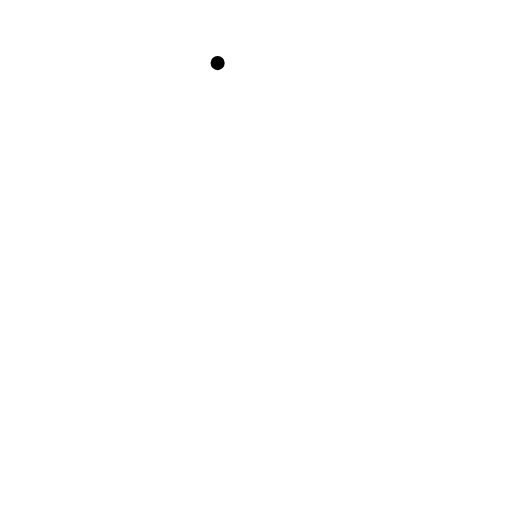
t = 0.00 s
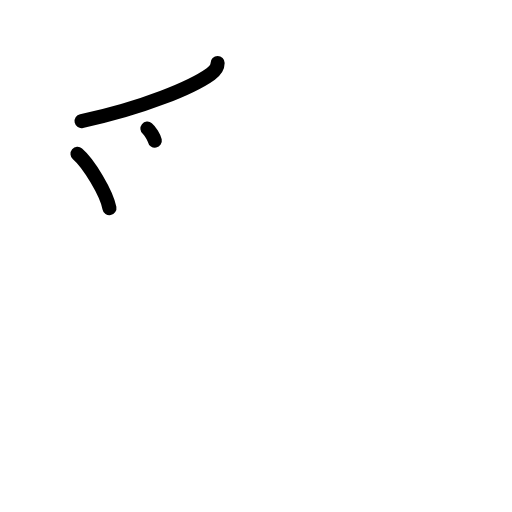
t = 2.25 s
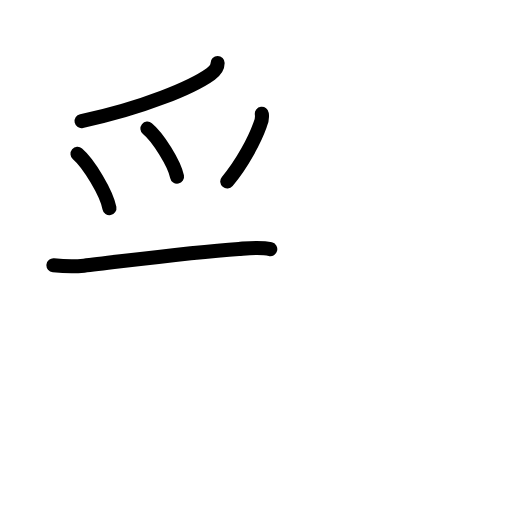
t = 4.42 s
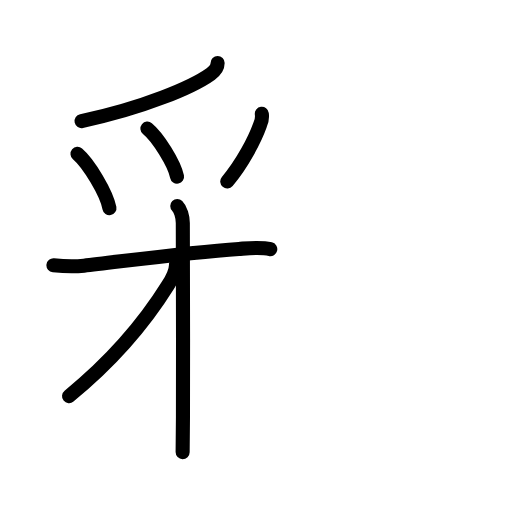
t = 6.63 s
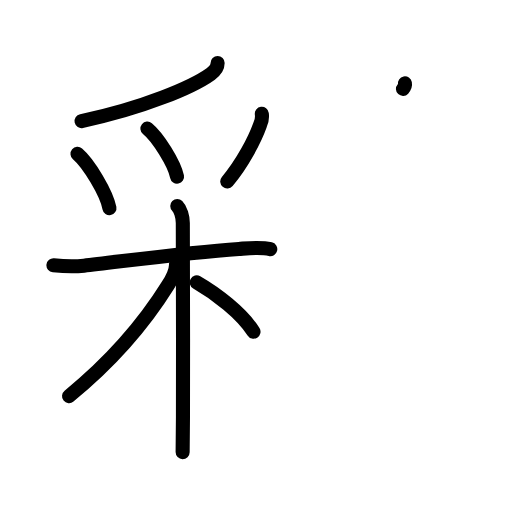
t = 8.25 s
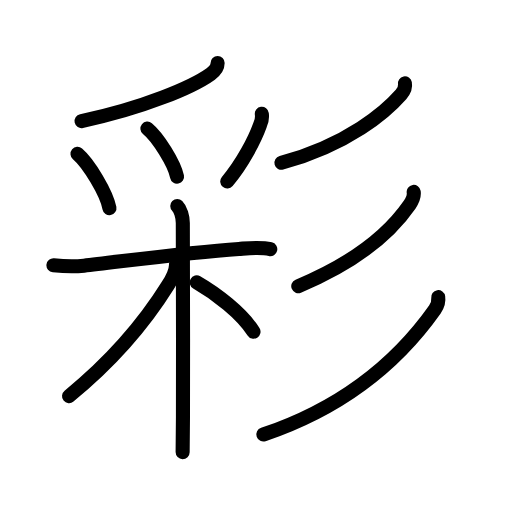
t = 11.00 s

The animated SVG that drew these frames (rendered in a browser with its animation timeline set to each time). Animation: 31 SMIL elements (animate=31); one cycle of 11.00 s.

<?xml version="1.0" encoding="UTF-8"?>
<!--
AniKanjiVG is licensed by CC-BY-SA Paul C. Sommerhoff (https://bitbucket.org/sommerhoff/anikanjivg).
AniKanjiVG uses KanjiVG which is licensed by CC-BY-SA Ulrich Apel (http://kanjivg.tagaini.net).
See also http://creativecommons.org/licenses/by-sa/3.0/
-->
<svg xmlns:kvg='http://kanjivg.tagaini.net' xmlns='http://www.w3.org/2000/svg' width='109' height='109' viewBox='0 0 109 109' style='fill:none;stroke:#000000;stroke-width:3;stroke-linecap:round;stroke-linejoin:round;' id="kvg:kanji_05f69"><g id="kvg:05f69" kvg:element="彩"><g id="kvg:05f69-g1" kvg:element="采" kvg:position="left" kvg:phon="采"><g id="kvg:05f69-g2" kvg:element="⺤" kvg:variant="true" kvg:original="爪" kvg:position="top"><path id="kvg:05f69-s1" kvg:type="㇒" d="M46.33,13.43c0,1.1-0.64,1.72-1.46,2.31c-3.81,2.74-14.09,7.17-27.51,10.04"><animate attributeName="d" begin="0.0s" dur="0.5s" from="M46.33,13.43C46.33,13.43,46.33,13.43,46.33,13.43" to="M46.33,13.43c0,1.1-0.64,1.72-1.46,2.31" />
<animate attributeName="d" begin="0.5s" dur="0.5s" from="M46.33,13.43c0,1.1-0.64,1.72-1.46,2.31c0,0,0,0,0,0,0" to="M46.33,13.43c0,1.1-0.64,1.72-1.46,2.31c-3.81,2.74-14.09,7.17-27.51,10.04" />
</path>
<path id="kvg:05f69-s2" kvg:type="㇔" d="M16.5,32.75c2.4,2.04,6.2,8.38,6.8,11.56"><animate attributeName="d" begin="1.0s" dur="1.0s" from="M16.5,32.75C16.5,32.75,16.5,32.75,16.5,32.75" to="M16.5,32.75c2.4,2.04,6.2,8.38,6.8,11.56" />
<animate attributeName="d" begin="0s" dur="1.0s" from="M-100,-100" to="M-100,-100" />
</path>
<path id="kvg:05f69-s3" kvg:type="㇔" d="M31.38,27.38c2.23,1.81,5.75,7.43,6.31,10.24"><animate attributeName="d" begin="2.0s" dur="1.0s" from="M31.38,27.38C31.38,27.38,31.38,27.38,31.38,27.38" to="M31.38,27.38c2.23,1.81,5.75,7.43,6.31,10.24" />
<animate attributeName="d" begin="0s" dur="2.0s" from="M-100,-100" to="M-100,-100" />
</path>
<path id="kvg:05f69-s4" kvg:type="㇒" d="M55.74,24.23c0.11,0.82-0.02,1.61-0.37,2.35c-1.15,3.18-3.76,8.24-6.99,12.05"><animate attributeName="d" begin="3.0s" dur="0.5s" from="M55.74,24.23C55.74,24.23,55.74,24.23,55.74,24.23" to="M55.74,24.23c0.11,0.82-0.02,1.61-0.37,2.35" />
<animate attributeName="d" begin="3.5s" dur="0.5s" from="M55.74,24.23c0.11,0.82-0.02,1.61-0.37,2.35c0,0,0,0,0,0,0" to="M55.74,24.23c0.11,0.82-0.02,1.61-0.37,2.35c-1.15,3.18-3.76,8.24-6.99,12.05" />
<animate attributeName="d" begin="0s" dur="3.0s" from="M-100,-100" to="M-100,-100" />
</path>
</g>
<g id="kvg:05f69-g3" kvg:element="木" kvg:position="bottom"><path id="kvg:05f69-s5" kvg:type="㇐" d="M11.38,56.48c2.62,0.27,4.28,0.32,6.5,0.08c6.61-0.7,21.75-2.83,32.98-3.57c2.06-0.14,4.63-0.42,6.68,0.06"><animate attributeName="d" begin="4.0s" dur="0.3333333333333333s" from="M11.38,56.48C11.38,56.48,11.38,56.48,11.38,56.48" to="M11.38,56.48c2.62,0.27,4.28,0.32,6.5,0.08" />
<animate attributeName="d" begin="4.333333333333333s" dur="0.3333333333333333s" from="M11.38,56.48c2.62,0.27,4.28,0.32,6.5,0.08c0,0,0,0,0,0,0" to="M11.38,56.48c2.62,0.27,4.28,0.32,6.5,0.08c6.61-0.7,21.75-2.83,32.98-3.57" />
<animate attributeName="d" begin="4.666666666666667s" dur="0.3333333333333333s" from="M11.38,56.48c2.62,0.27,4.28,0.32,6.5,0.08c6.61-0.7,21.75-2.83,32.98-3.57c0,0,0,0,0,0,0" to="M11.38,56.48c2.62,0.27,4.28,0.32,6.5,0.08c6.61-0.7,21.75-2.83,32.98-3.57c2.06-0.14,4.63-0.42,6.68,0.06" />
<animate attributeName="d" begin="0s" dur="4.0s" from="M-100,-100" to="M-100,-100" />
</path>
<path id="kvg:05f69-s6" kvg:type="㇑" d="M37.74,43.86c0.7,0.7,1.18,2.27,1.18,3.61c0,2.86,0.09,28.02,0.03,41.28c-0.02,3.88-0.04,6.67-0.07,7.5"><animate attributeName="d" begin="5.0s" dur="0.3333333333333333s" from="M37.74,43.86C37.74,43.86,37.74,43.86,37.74,43.86" to="M37.74,43.86c0.7,0.7,1.18,2.27,1.18,3.61" />
<animate attributeName="d" begin="5.333333333333333s" dur="0.3333333333333333s" from="M37.74,43.86c0.7,0.7,1.18,2.27,1.18,3.61c0,0,0,0,0,0,0" to="M37.74,43.86c0.7,0.7,1.18,2.27,1.18,3.61c0,2.86,0.09,28.02,0.03,41.28" />
<animate attributeName="d" begin="5.666666666666667s" dur="0.3333333333333333s" from="M37.74,43.86c0.7,0.7,1.18,2.27,1.18,3.61c0,2.86,0.09,28.02,0.03,41.28c0,0,0,0,0,0,0" to="M37.74,43.86c0.7,0.7,1.18,2.27,1.18,3.61c0,2.86,0.09,28.02,0.03,41.28c-0.02,3.88-0.04,6.67-0.07,7.5" />
<animate attributeName="d" begin="0s" dur="5.0s" from="M-100,-100" to="M-100,-100" />
</path>
<path id="kvg:05f69-s7" kvg:type="㇒" d="M37.46,56.45c0,1.3-0.9,3.01-1.71,4.3c-5.38,8.62-11.75,16-21.05,23.58"><animate attributeName="d" begin="6.0s" dur="0.5s" from="M37.46,56.45C37.46,56.45,37.46,56.45,37.46,56.45" to="M37.46,56.45c0,1.3-0.9,3.01-1.71,4.3" />
<animate attributeName="d" begin="6.5s" dur="0.5s" from="M37.46,56.45c0,1.3-0.9,3.01-1.71,4.3c0,0,0,0,0,0,0" to="M37.46,56.45c0,1.3-0.9,3.01-1.71,4.3c-5.38,8.62-11.75,16-21.05,23.58" />
<animate attributeName="d" begin="0s" dur="6.0s" from="M-100,-100" to="M-100,-100" />
</path>
<path id="kvg:05f69-s8" kvg:type="㇔/㇏" d="M41.88,60.12c4.15,2.39,9.58,6.52,12.09,10.5"><animate attributeName="d" begin="7.0s" dur="1.0s" from="M41.88,60.12C41.88,60.12,41.88,60.12,41.88,60.12" to="M41.88,60.12c4.15,2.39,9.58,6.52,12.09,10.5" />
<animate attributeName="d" begin="0s" dur="7.0s" from="M-100,-100" to="M-100,-100" />
</path>
</g>
</g>
<g id="kvg:05f69-g4" kvg:element="彡" kvg:position="right" kvg:radical="general"><g id="kvg:05f69-g5" kvg:element="丿"><path id="kvg:05f69-s9" kvg:type="㇒" d="M86.2,17.75c0.17,0.92-0.24,1.7-0.83,2.35c-3.16,3.6-11.14,10.64-25.45,14.56"><animate attributeName="d" begin="8.0s" dur="0.5s" from="M86.2,17.75C86.2,17.75,86.2,17.75,86.2,17.75" to="M86.2,17.75c0.17,0.92-0.24,1.7-0.83,2.35" />
<animate attributeName="d" begin="8.5s" dur="0.5s" from="M86.2,17.75c0.17,0.92-0.24,1.7-0.83,2.35c0,0,0,0,0,0,0" to="M86.2,17.75c0.17,0.92-0.24,1.7-0.83,2.35c-3.16,3.6-11.14,10.64-25.45,14.56" />
<animate attributeName="d" begin="0s" dur="8.0s" from="M-100,-100" to="M-100,-100" />
</path>
</g>
<g id="kvg:05f69-g6" kvg:element="丿"><path id="kvg:05f69-s10" kvg:type="㇒" d="M88.07,40.86c0.16,1.04-0.31,1.9-0.87,2.72c-3.18,4.6-9.82,11.54-23.7,17.34"><animate attributeName="d" begin="9.0s" dur="0.5s" from="M88.07,40.86C88.07,40.86,88.07,40.86,88.07,40.86" to="M88.07,40.86c0.16,1.04-0.31,1.9-0.87,2.72" />
<animate attributeName="d" begin="9.5s" dur="0.5s" from="M88.07,40.86c0.16,1.04-0.31,1.9-0.87,2.72c0,0,0,0,0,0,0" to="M88.07,40.86c0.16,1.04-0.31,1.9-0.87,2.72c-3.18,4.6-9.82,11.54-23.7,17.34" />
<animate attributeName="d" begin="0s" dur="9.0s" from="M-100,-100" to="M-100,-100" />
</path>
</g>
<g id="kvg:05f69-g7" kvg:element="丿"><path id="kvg:05f69-s11" kvg:type="㇒" d="M93.29,63.25c0.11,0.72-0.07,1.7-0.71,2.62C86.75,74.12,76,85.75,56.07,92.5"><animate attributeName="d" begin="10.0s" dur="0.5s" from="M93.29,63.25C93.29,63.25,93.29,63.25,93.29,63.25" to="M93.29,63.25c0.11,0.72-0.07,1.7-0.71,2.62" />
<animate attributeName="d" begin="10.5s" dur="0.5s" from="M93.29,63.25c0.11,0.72-0.07,1.7-0.71,2.62c0,0,0,0,0,0,0" to="M93.29,63.25c0.11,0.72-0.07,1.7-0.71,2.62C86.75,74.12,76,85.75,56.07,92.5" />
<animate attributeName="d" begin="0s" dur="10.0s" from="M-100,-100" to="M-100,-100" />
</path>
</g>
</g>
</g>
</svg>
